Dataset: NaiveBayes (GitHub, Natasyaamb/Tugas-Akhir-Naive-Bayes). Classes: bercak daun, daun berkerut, daun berputar, daun menggulung, daun menguning.

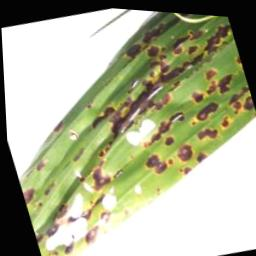
Label: bercak daun

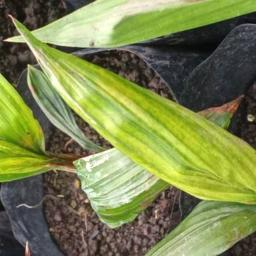
Label: daun menguning

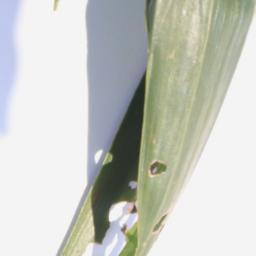
Label: daun berputar

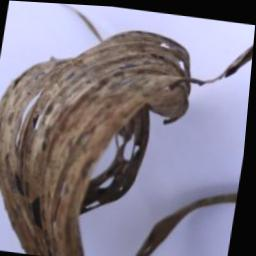
Label: daun menggulung

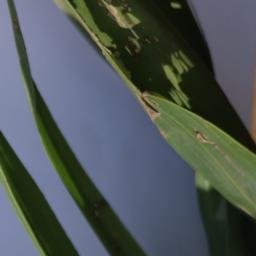
Label: daun berputar

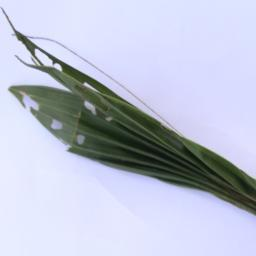
Label: daun berkerut
